Image classification data set "datos" (Go-Birds-Dev/Go_birds on GitHub). Class labels (10): ara ararauna, chroicocephalus ridibundus, eubucco bourcierii, laterallus albigularis, melanerpes formicivorus, patagioenas subvinacea, platalea ajaja, rynchops niger, theristicus caudatus, vultur gryphus.

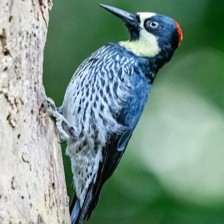
Label: melanerpes formicivorus

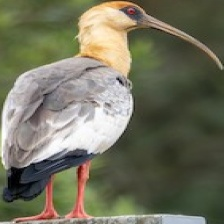
Label: theristicus caudatus

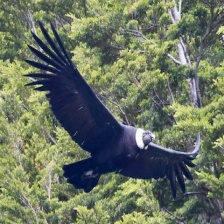
Label: vultur gryphus

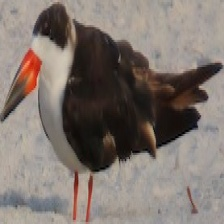
Label: rynchops niger

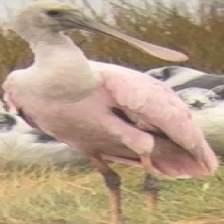
Label: platalea ajaja

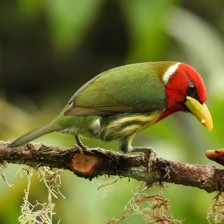
Label: eubucco bourcierii
